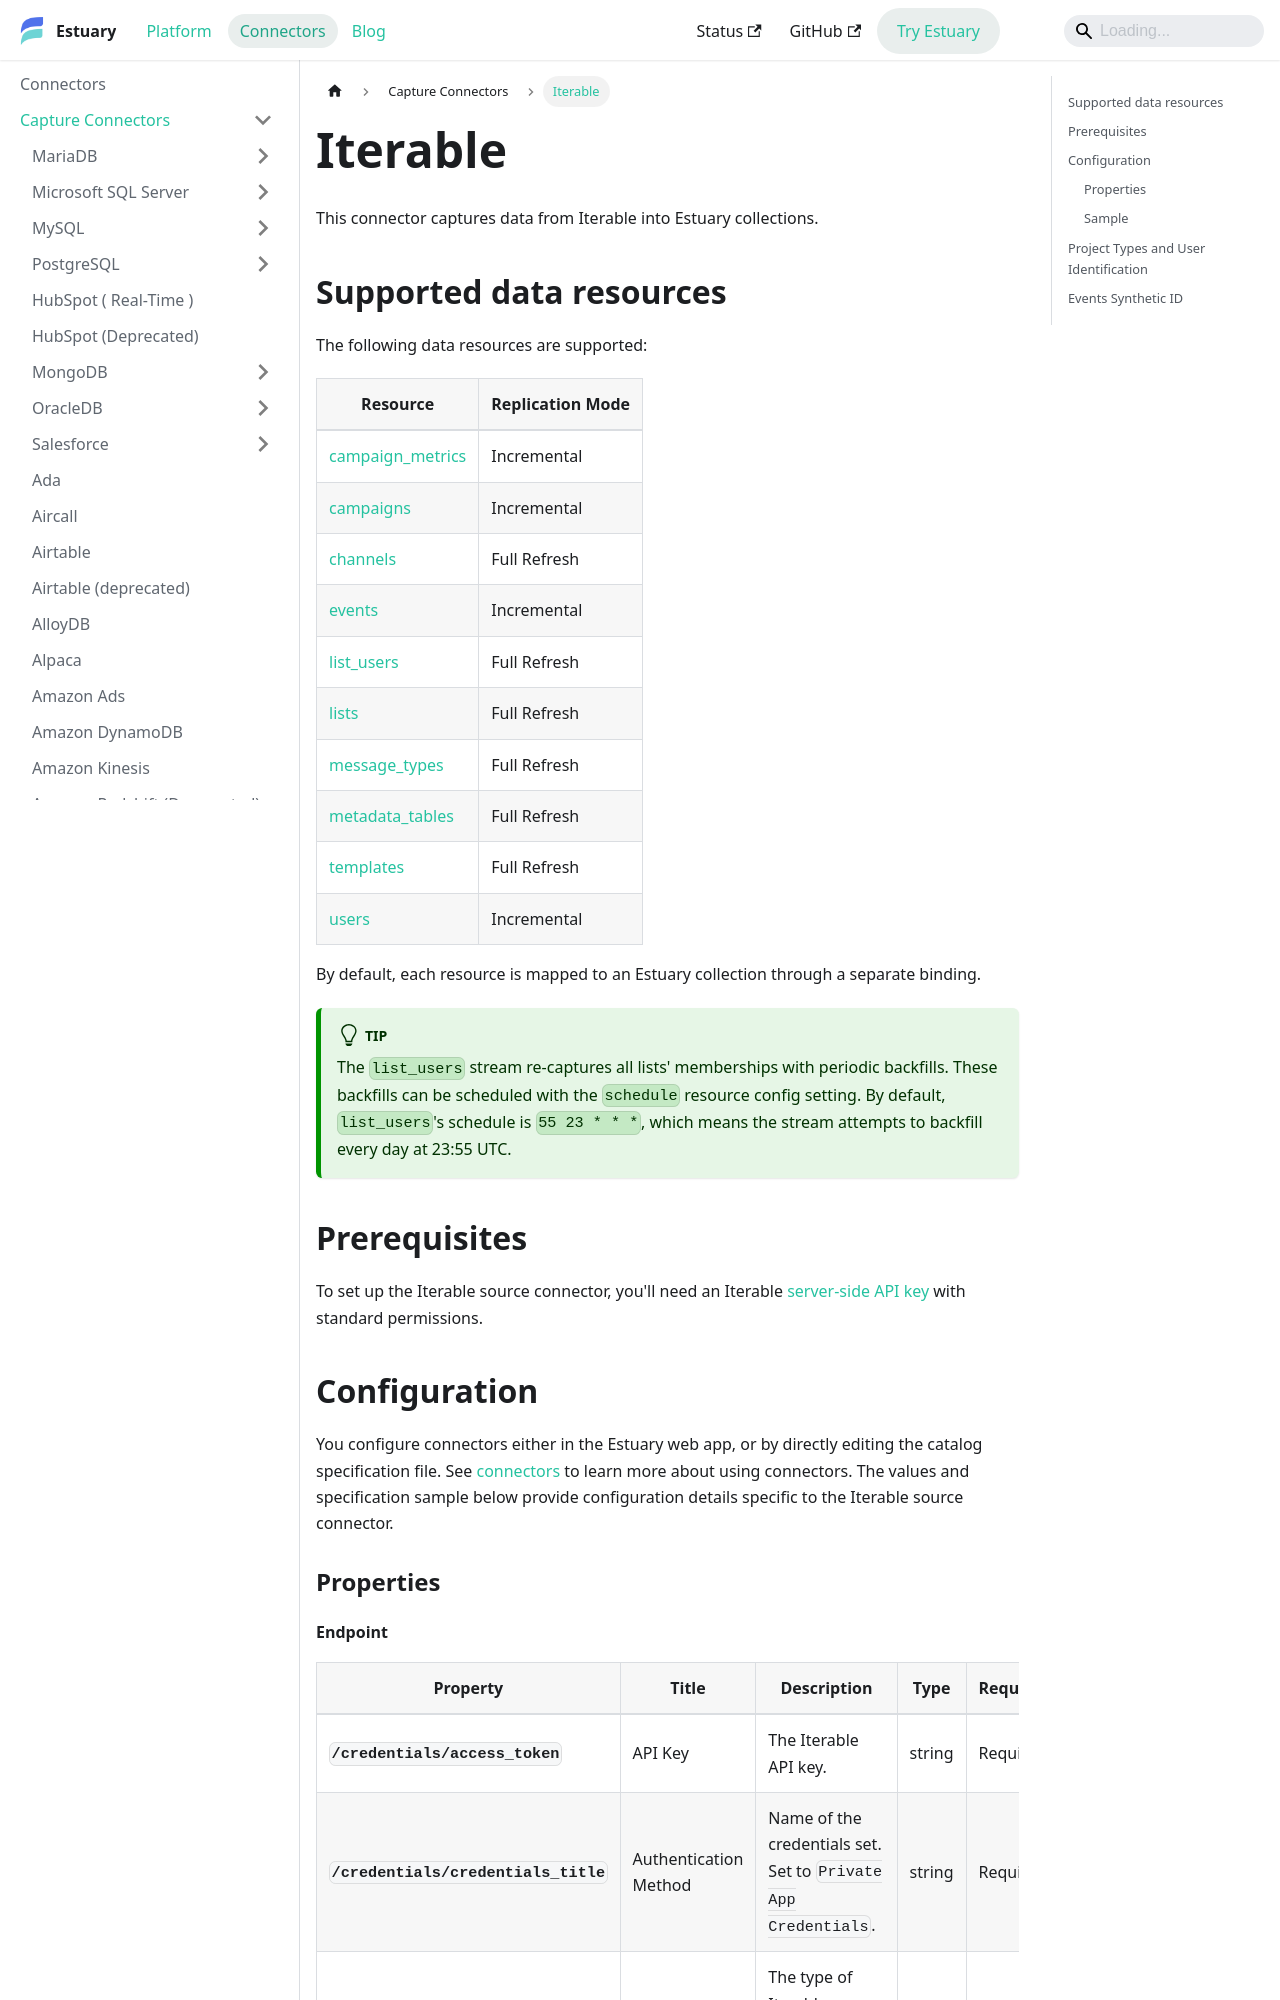

repository: estuary/flow · page: reference/Connectors/capture-connectors/iterable-native/index.html · generator: docusaurus

---
description: Use the Iterable connector to sync campaigns, events, users, lists, templates, and channels, using API key authentication with backfill schedule configuration.
---

# Iterable

This connector captures data from Iterable into Estuary collections.

## Supported data resources

The following data resources are supported:

| Resource | Replication Mode |
|----------|------------------|
| [campaign_metrics](https://api.iterable.com/api/docs#campaigns_metrics) | Incremental |
| [campaigns](https://api.iterable.com/api/docs#campaigns_campaigns) | Incremental |
| [channels](https://api.iterable.com/api/docs#channels_channels) | Full Refresh |
| [events](https://api.iterable.com/api/docs#export_startExport) | Incremental |
| [list_users](https://api.iterable.com/api/docs#lists_getUsers) | Full Refresh |
| [lists](https://api.iterable.com/api/docs#lists_getLists) | Full Refresh |
| [message_types](https://api.iterable.com/api/docs#messageTypes_messageTypes) | Full Refresh |
| [metadata_tables](https://api.iterable.com/api/docs#metadata_list_tables) | Full Refresh |
| [templates](https://api.iterable.com/api/docs#templates_getTemplates) | Full Refresh |
| [users](https://api.iterable.com/api/docs#export_startExport) | Incremental |

By default, each resource is mapped to an Estuary collection through a separate binding.

:::tip
The `list_users` stream re-captures all lists' memberships with periodic backfills. These backfills can be scheduled with the `schedule` resource config setting. By default, `list_users`'s schedule is `55 23 * * *`, which means the stream attempts to backfill every day at 23:55 UTC.
:::

## Prerequisites

To set up the Iterable source connector, you'll need an Iterable [server-side API key](https://support.iterable.com/hc/en-us/articles/360043464871-API-Keys-) with standard permissions.
